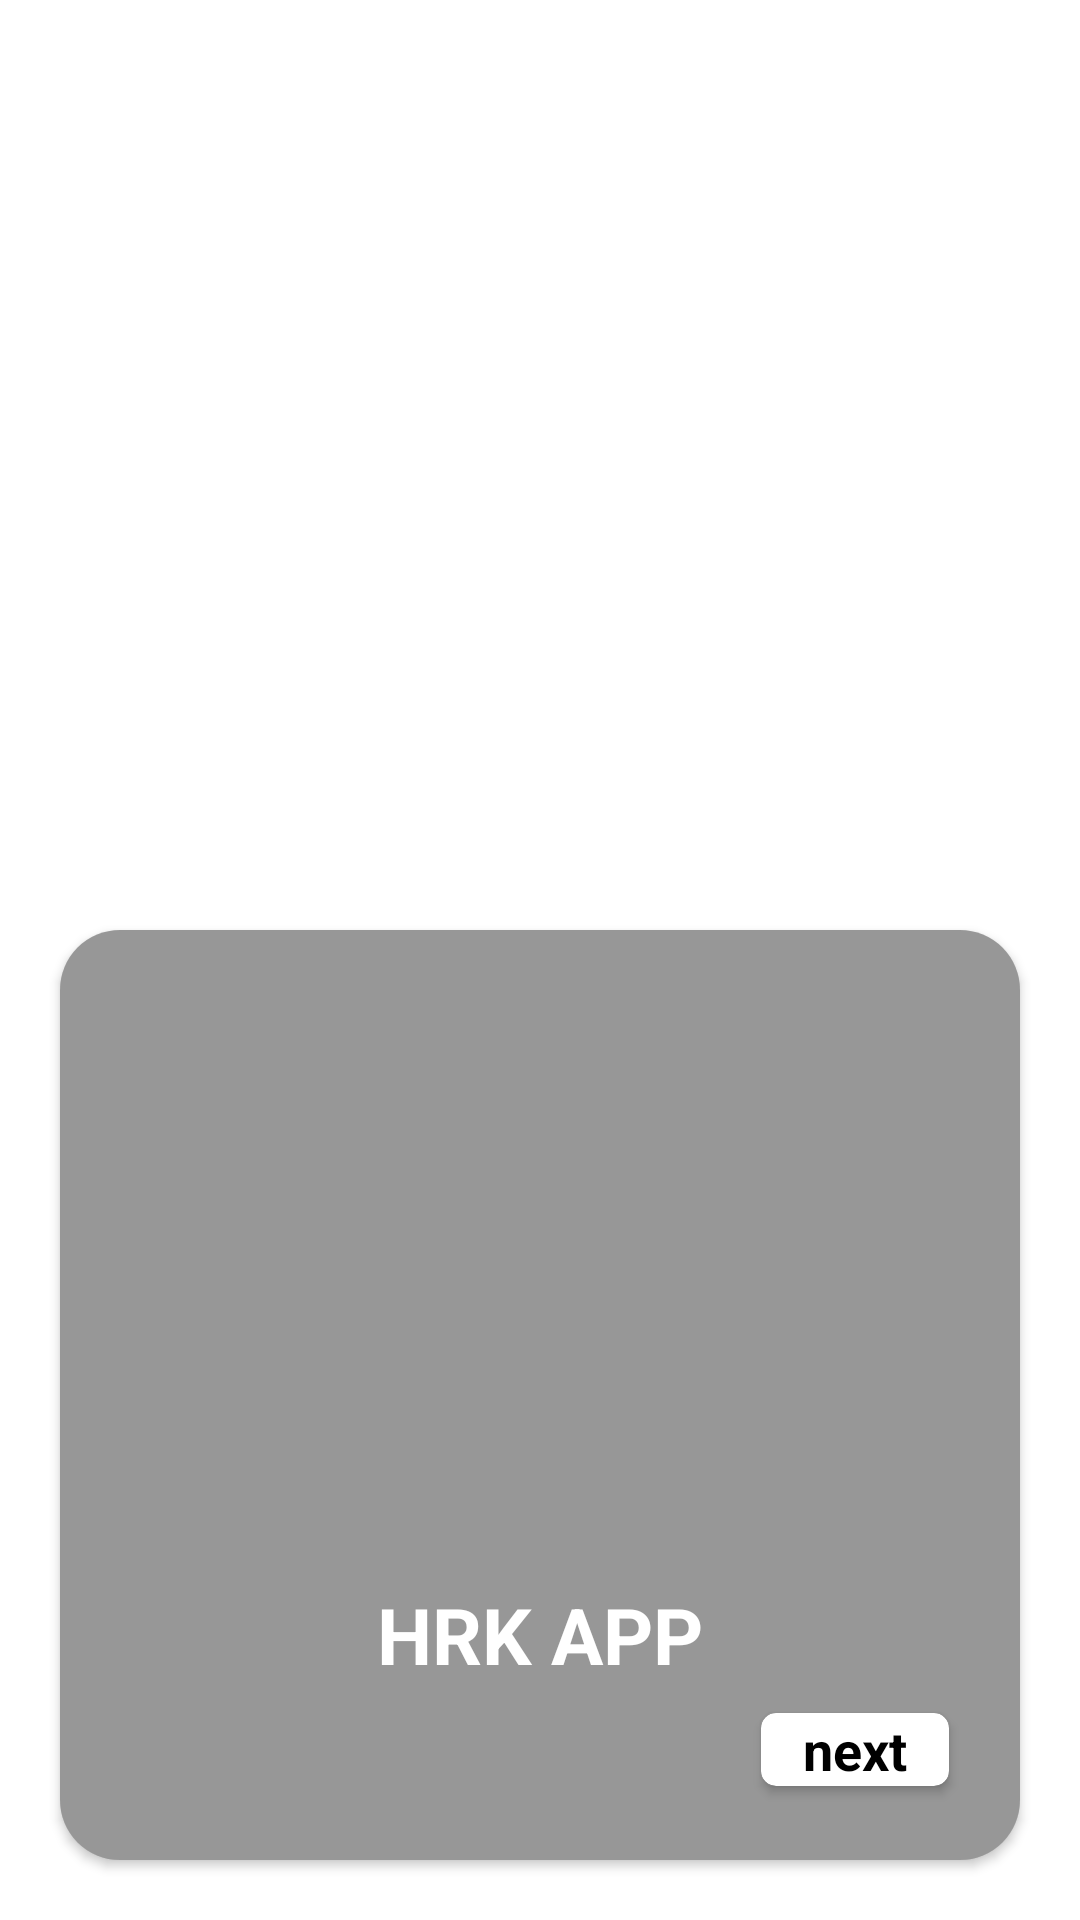

Produce the Android XML layout that renders to this screen, including the resource entries it uses.
<!-- AndroidManifest.xml: application theme Theme.HKAPPLICATION -->
<!-- res/layout/dialog.xml -->
<?xml version="1.0" encoding="utf-8"?>
<LinearLayout xmlns:android="http://schemas.android.com/apk/res/android"
    android:layout_width="match_parent"
    android:layout_height="match_parent"
    xmlns:app="http://schemas.android.com/apk/res-auto">


    <androidx.cardview.widget.CardView
        android:layout_width="match_parent"
        android:layout_margin="20dp"
        android:layout_gravity="bottom"
        app:cardCornerRadius="20dp"
        android:layout_height="310dp">


<FrameLayout
    android:layout_width="match_parent"
    android:layout_height="match_parent">

    <ImageView
        android:layout_width="match_parent"
        android:layout_height="310dp"
        android:scaleType="centerCrop"
        android:src="@drawable/a8"/>

        <View
            android:layout_width="match_parent"
            android:layout_height="wrap_content"
            android:background="#68000000"/>

    <TextView
        android:layout_width="match_parent"
        android:layout_height="wrap_content"
        android:text="HRK APP"
        android:textSize="26dp"
        android:textStyle="bold"
        android:layout_marginTop="80dp"
        android:textColor="@color/white"
        android:gravity="center"
        android:layout_gravity="center"/>

    <androidx.cardview.widget.CardView
        android:id="@+id/c1"
        android:layout_width="70dp"
        android:layout_height="wrap_content"
        app:cardCornerRadius="5dp"
        android:backgroundTint="@color/white"
        android:layout_gravity="bottom|right"
        app:cardUseCompatPadding="true"
        android:layout_margin="20dp">

        <TextView
            android:layout_width="wrap_content"
            android:layout_height="wrap_content"
            android:text="next"
            android:textSize="18dp"
            android:textStyle="bold"
            android:textColor="@color/black"
            android:layout_gravity="center"/>

    </androidx.cardview.widget.CardView>

</FrameLayout>
    </androidx.cardview.widget.CardView>

</LinearLayout>
<!-- resources referenced by this layout -->
<resources>
  <style name="Theme.HKAPPLICATION" parent="Theme.MaterialComponents.DayNight.NoActionBar">
          
          <item name="colorPrimary">@color/purple_500</item>
          <item name="colorPrimaryVariant">@color/purple_700</item>
          <item name="colorOnPrimary">@color/white</item>
          
          <item name="colorSecondary">@color/teal_200</item>
          <item name="colorSecondaryVariant">@color/teal_700</item>
          <item name="colorOnSecondary">@color/black</item>
          
          <item name="android:statusBarColor" tools:targetApi="l">?attr/colorPrimaryVariant</item>
          
      </style>
  <!-- not gathered from this repository: default colours our renderer supplied (Android Studio template values) -->
  <color name="purple_500">#FF6200EE</color>
  <color name="purple_700">#FF3700B3</color>
  <color name="teal_200">#FF03DAC5</color>
  <color name="teal_700">#FF018786</color>
  <color name="black">#FF000000</color>
  <color name="white">#FFFFFFFF</color>
</resources>
